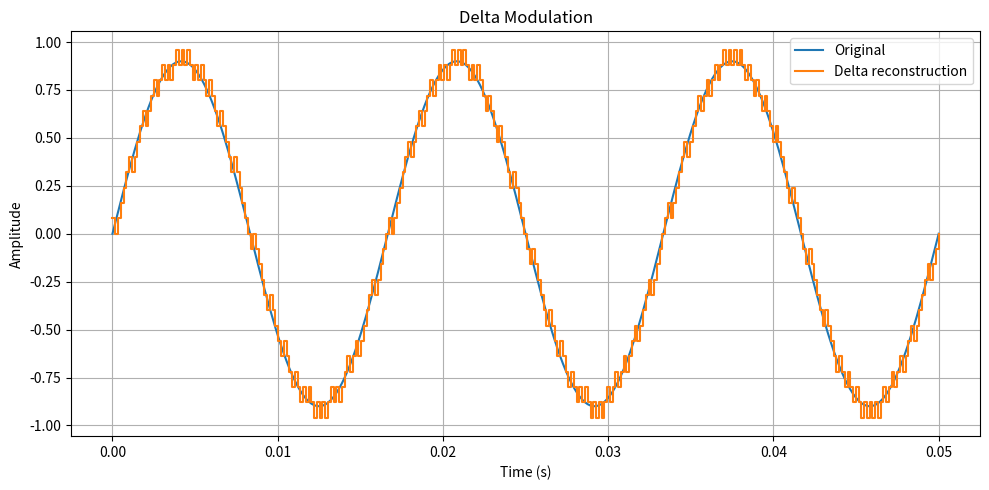

Generate this figure with matplotlib:
import numpy as np
import matplotlib.pyplot as plt


def delta_modulate(x, step):
    reconstructed = np.zeros_like(x)
    bits = np.zeros(x.size, dtype=int)
    estimate = 0.0

    for i, sample in enumerate(x):
        if sample >= estimate:
            bits[i] = 1
            estimate += step
        else:
            bits[i] = 0
            estimate -= step
        reconstructed[i] = estimate

    return bits, reconstructed


def main():
    t = np.linspace(0, 0.05, 300)
    x = 0.9 * np.sin(2 * np.pi * 60 * t)
    bits, reconstructed = delta_modulate(x, step=0.08)

    print("First 32 delta bits:", "".join(map(str, bits[:32])))

    plt.figure(figsize=(10, 5))
    plt.plot(t, x, label="Original")
    plt.step(t, reconstructed, where="post", label="Delta reconstruction")
    plt.title("Delta Modulation")
    plt.xlabel("Time (s)")
    plt.ylabel("Amplitude")
    plt.grid(True)
    plt.legend()
    plt.tight_layout()
    plt.show()


if __name__ == "__main__":
    main()
